2-way image classification set "mass_roads_new" from GitHub (jaapstefels/leren_beslissen); label vocabulary: map, sat.

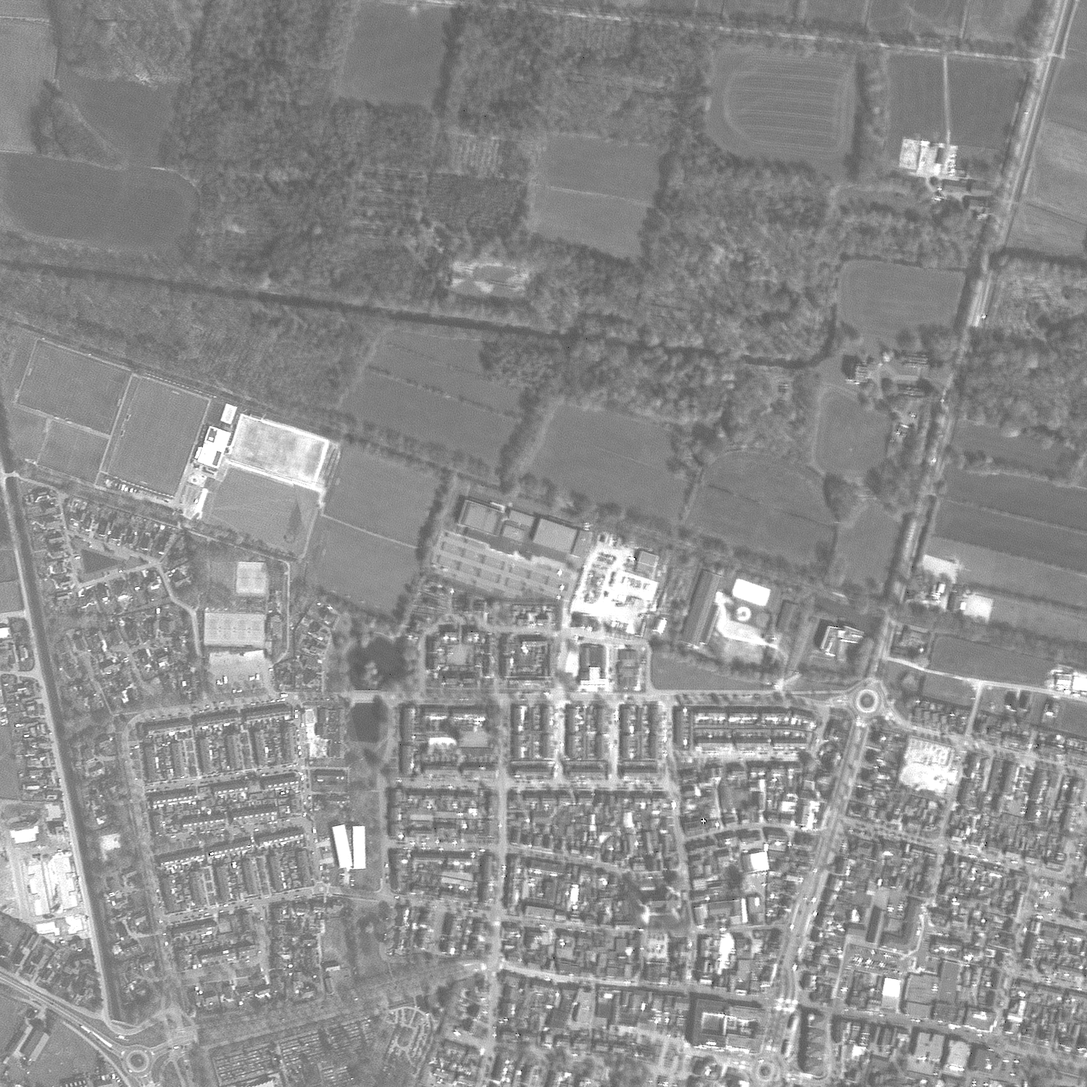
Label: sat

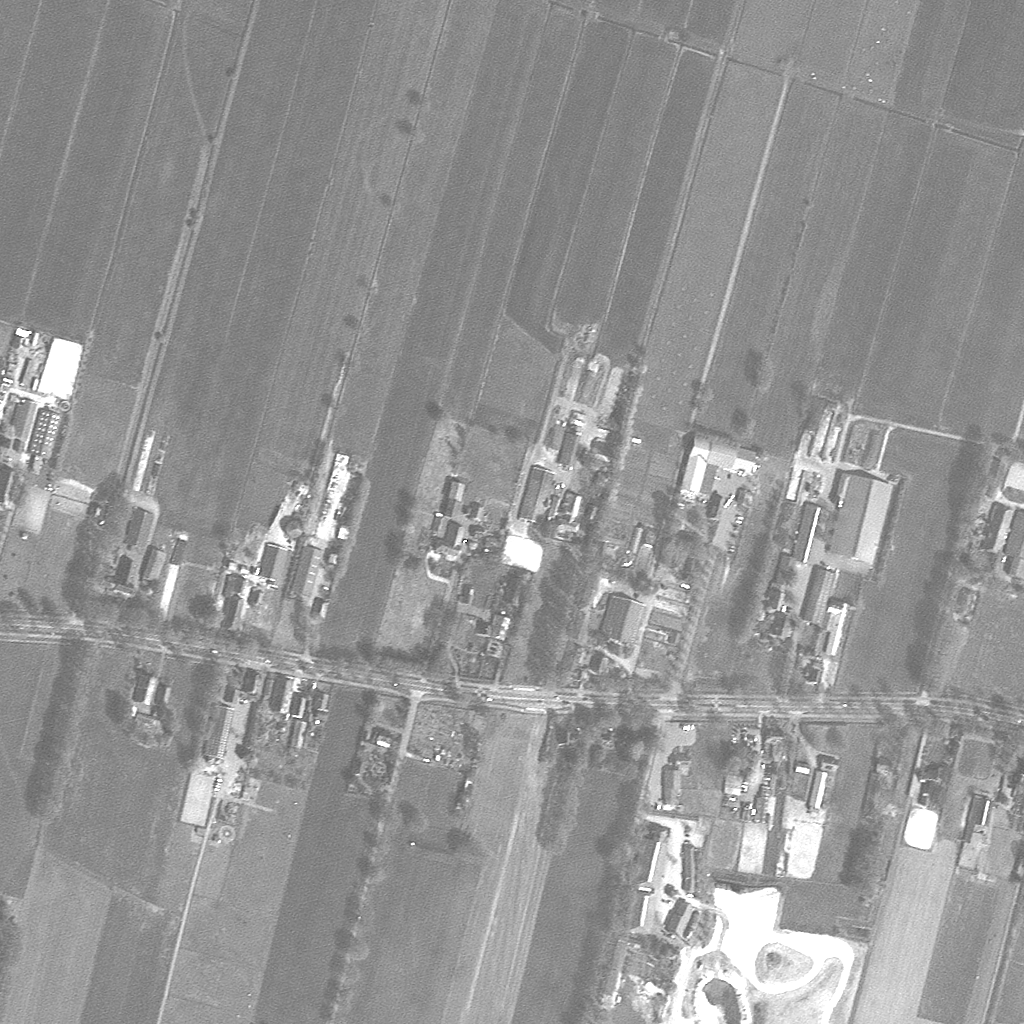
Label: sat

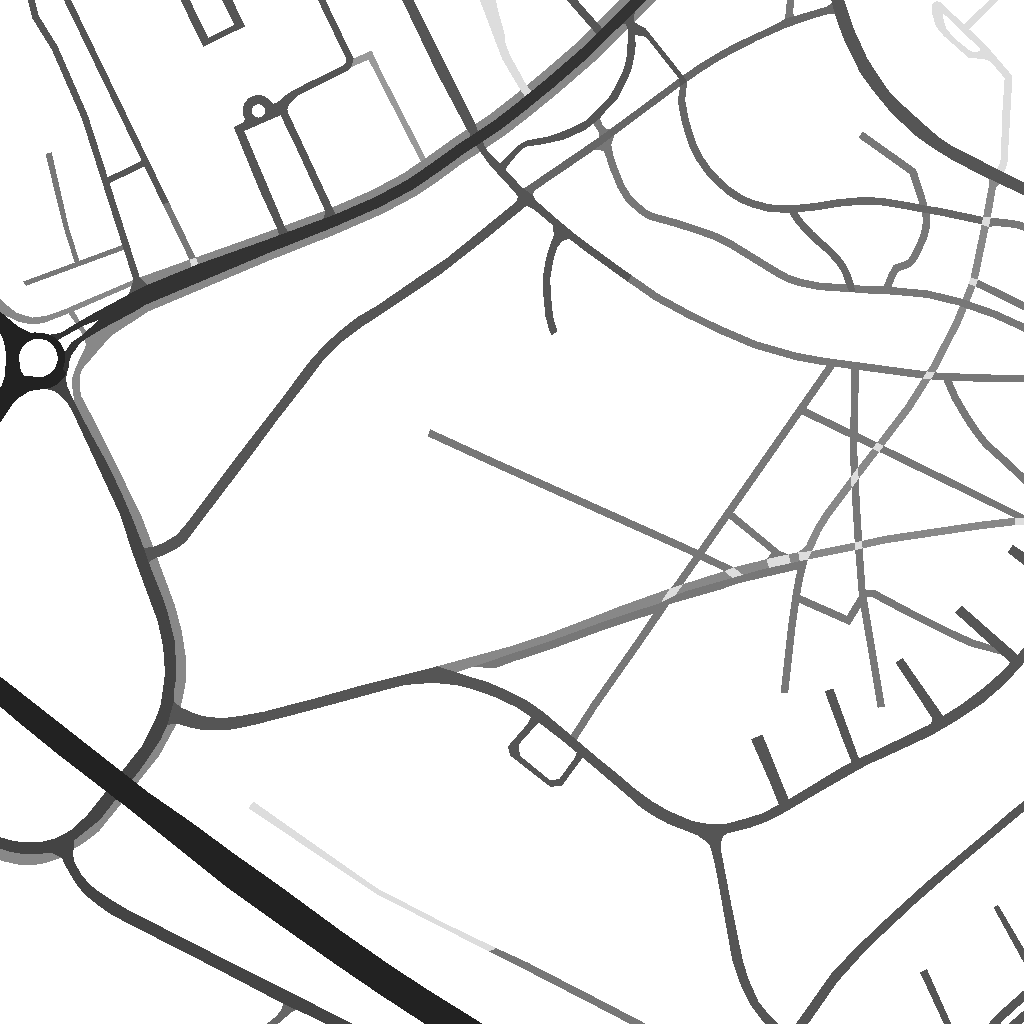
Label: map

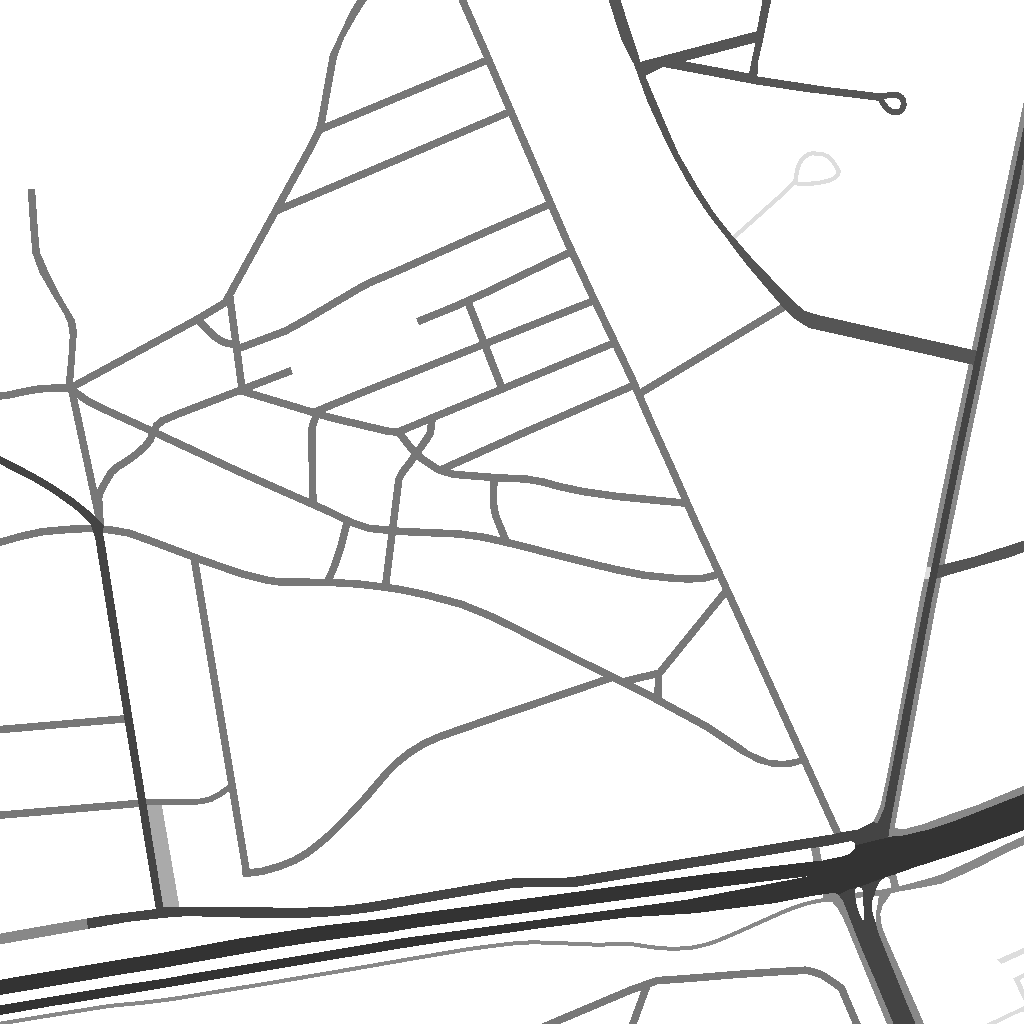
Label: map

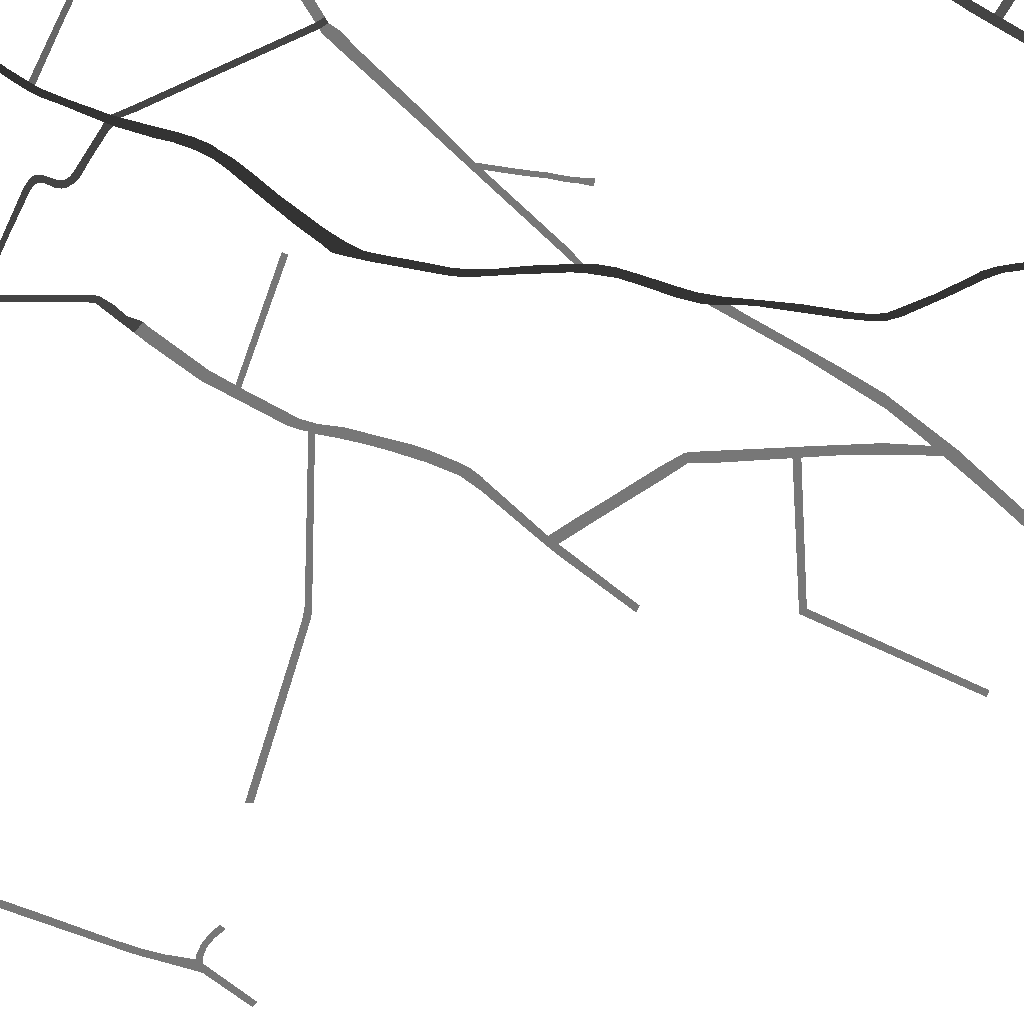
Label: map

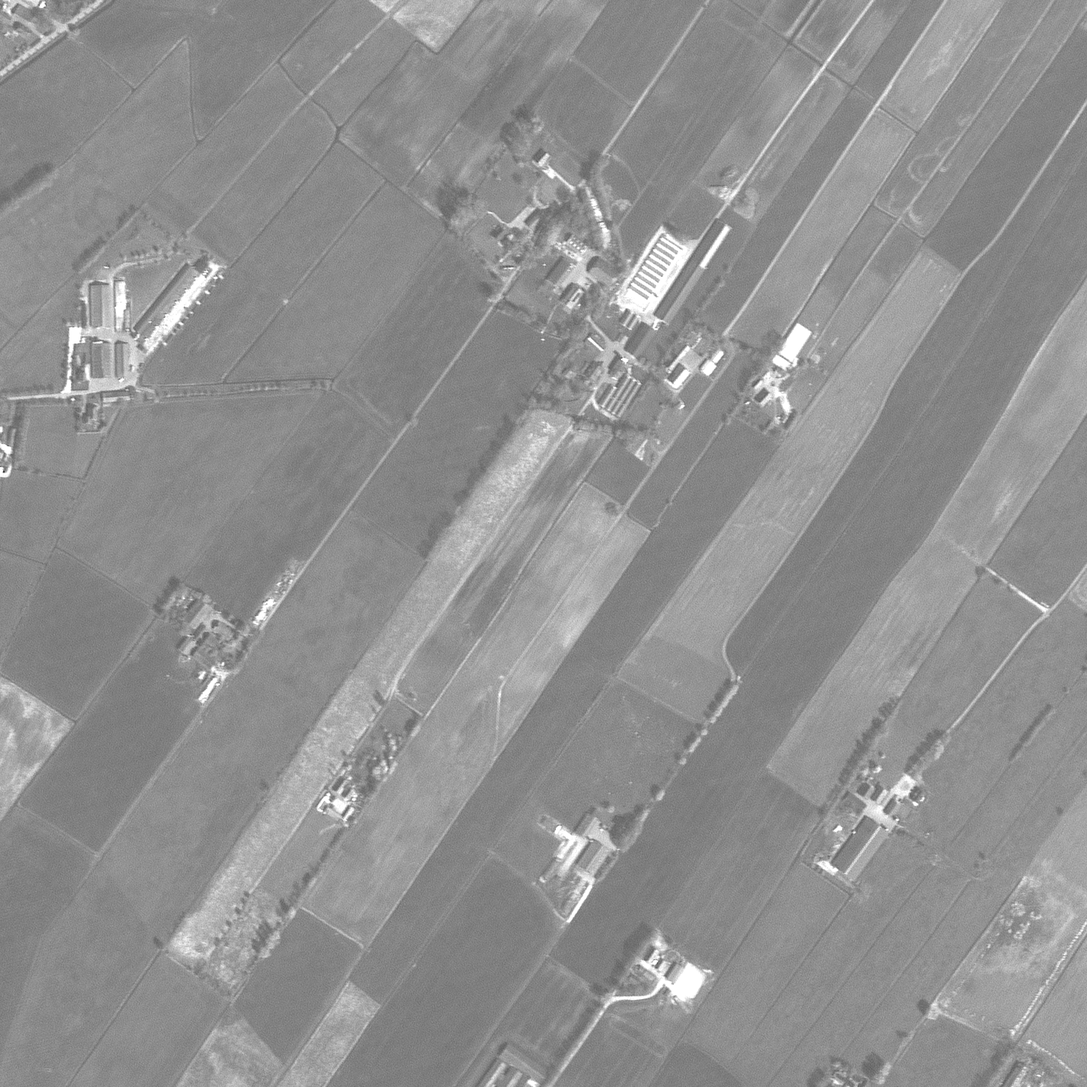
Label: sat
